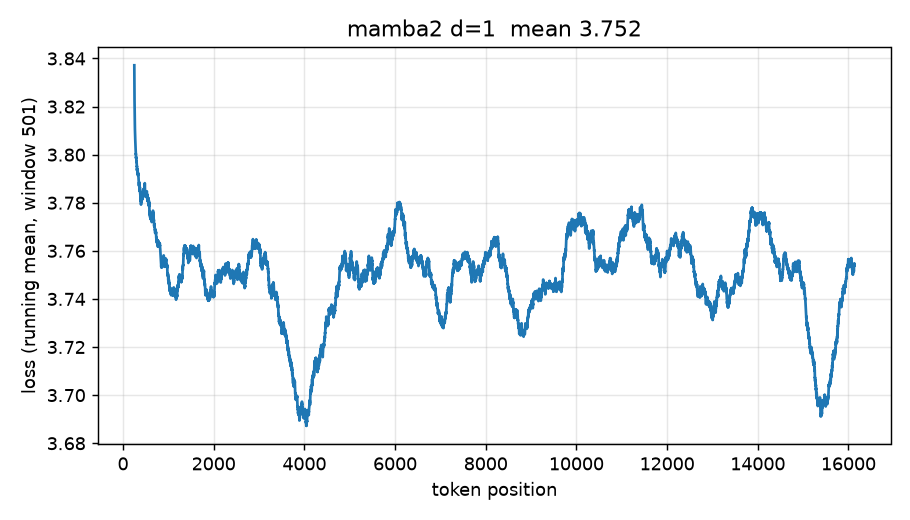

The data file committed next to this chart (first rows):
position, nll
0.000000000000000000e+00, 6.145469075978779117e+00
1.000000000000000000e+00, 5.057727933803298548e+00
2.000000000000000000e+00, 5.238376631832025510e+00
3.000000000000000000e+00, 4.920897406070936064e+00
4.000000000000000000e+00, 4.592415109449294874e+00
5.000000000000000000e+00, 4.760003870835558537e+00
6.000000000000000000e+00, 4.356892750656506941e+00
7.000000000000000000e+00, 4.566007473380839343e+00
8.000000000000000000e+00, 4.321481667770469492e+00
9.000000000000000000e+00, 4.395806875650877465e+00
1.000000000000000000e+01, 4.505031856442572646e+00
1.100000000000000000e+01, 4.198325013604442546e+00
1.200000000000000000e+01, 4.192693095245077828e+00
1.300000000000000000e+01, 4.428276663569763905e+00
1.400000000000000000e+01, 4.292578416684123432e+00
1.500000000000000000e+01, 4.078426967858963081e+00
1.600000000000000000e+01, 4.131104818736126560e+00
1.700000000000000000e+01, 3.903503046174854330e+00
1.800000000000000000e+01, 3.993050992278168287e+00
1.900000000000000000e+01, 3.948205585918221239e+00
2.000000000000000000e+01, 4.136158668226944002e+00
2.100000000000000000e+01, 3.785811857955499793e+00
2.200000000000000000e+01, 3.787350157955012619e+00
2.300000000000000000e+01, 4.022142193508410735e+00
2.400000000000000000e+01, 3.960668404339517057e+00
2.500000000000000000e+01, 4.081685554634657542e+00
2.600000000000000000e+01, 4.041533565739566569e+00
2.700000000000000000e+01, 4.088473948388986479e+00
2.800000000000000000e+01, 3.869970506673953370e+00
2.900000000000000000e+01, 3.958821550294037372e+00
3.000000000000000000e+01, 3.789812468851775140e+00
3.100000000000000000e+01, 3.885060875179612516e+00
3.200000000000000000e+01, 3.996502464909782226e+00
3.300000000000000000e+01, 3.984704828884316097e+00
3.400000000000000000e+01, 3.972406395321824490e+00
3.500000000000000000e+01, 4.202186398424368363e+00
3.600000000000000000e+01, 3.822946928792488208e+00
3.700000000000000000e+01, 4.099441836888855661e+00
3.800000000000000000e+01, 3.751825648344305097e+00
3.900000000000000000e+01, 3.889658211287374545e+00
4.000000000000000000e+01, 3.868374884412165926e+00
4.100000000000000000e+01, 3.480978073324859423e+00
4.200000000000000000e+01, 3.654046332632328919e+00
4.300000000000000000e+01, 3.817161877102554612e+00
4.400000000000000000e+01, 4.077492995797854292e+00
4.500000000000000000e+01, 4.058366481954285732e+00
4.600000000000000000e+01, 3.987249442817062839e+00
4.700000000000000000e+01, 3.860850956844982917e+00
4.800000000000000000e+01, 3.811815975793194866e+00
4.900000000000000000e+01, 3.716966396368769132e+00
5.000000000000000000e+01, 3.628904283372577755e+00
5.100000000000000000e+01, 3.732062302294261613e+00
5.200000000000000000e+01, 3.896562789178350528e+00
5.300000000000000000e+01, 4.049222036939762681e+00
5.400000000000000000e+01, 3.876345269065054389e+00
5.500000000000000000e+01, 4.056476048457697381e+00
5.600000000000000000e+01, 3.961163498624788559e+00
5.700000000000000000e+01, 3.634382306419496000e+00
5.800000000000000000e+01, 3.959916044910588351e+00
5.900000000000000000e+01, 3.555935473859951568e+00
... 16,324 more rows
